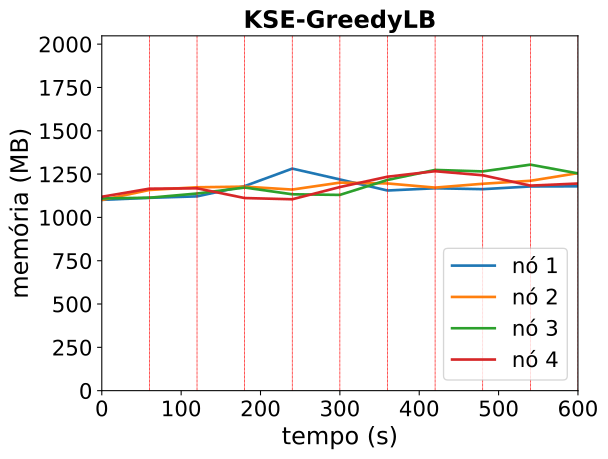

Values plotted in this chart, from the file beside it:
timestamp, ppgcc-m02_pod_amount, ppgcc-m02_memory, ppgcc-m02_cpu, ppgcc-m03_pod_amount, ppgcc-m03_memory, ppgcc-m03_cpu, ppgcc-m04_pod_amount, ppgcc-m04_memory, ppgcc-m04_cpu, ppgcc-m05_pod_amount, ppgcc-m05_memory, ppgcc-m05_cpu
0, 2, 1127708, 40277843, 3, 1127128, 29997004, 2, 1136176, 39680856, 3, 1146080, 42047418
60, 2, 1139720, 37498152, 3, 1186132, 63007846, 2, 1140268, 31113407, 3, 1193864, 70239899
120, 0, 1148300, 44280076, 2, 1202104, 51796699, 1, 1165164, 65848679, 1, 1195844, 115431625
180, 3, 1208988, 202945441, 1, 1205800, 118391987, 1, 1200408, 116125043, 1, 1138424, 104425831
240, 2, 1312344, 194638163, 1, 1188508, 108690968, 1, 1160692, 152094724, 1, 1131164, 115474594
300, 1, 1248324, 167651689, 2, 1229560, 143112451, 2, 1156996, 106852583, 3, 1203368, 86083560
360, 1, 1182984, 136007691, 1, 1224676, 99013313, 1, 1245436, 208800869, 3, 1264484, 88283128
420, 1, 1196184, 143149902, 1, 1200124, 120116675, 2, 1304572, 236434887, 3, 1296956, 114569930
480, 1, 1190904, 160230568, 1, 1222828, 166208784, 2, 1295860, 232302635, 2, 1273064, 87047854
540, 1, 1206876, 191680890, 2, 1240384, 198216853, 3, 1335856, 200447570, 2, 1211948, 58066138
600, 1, 1207668, 176940459, 2, 1285792, 227236556, 2, 1284112, 215602259, 1, 1224224, 65550645
